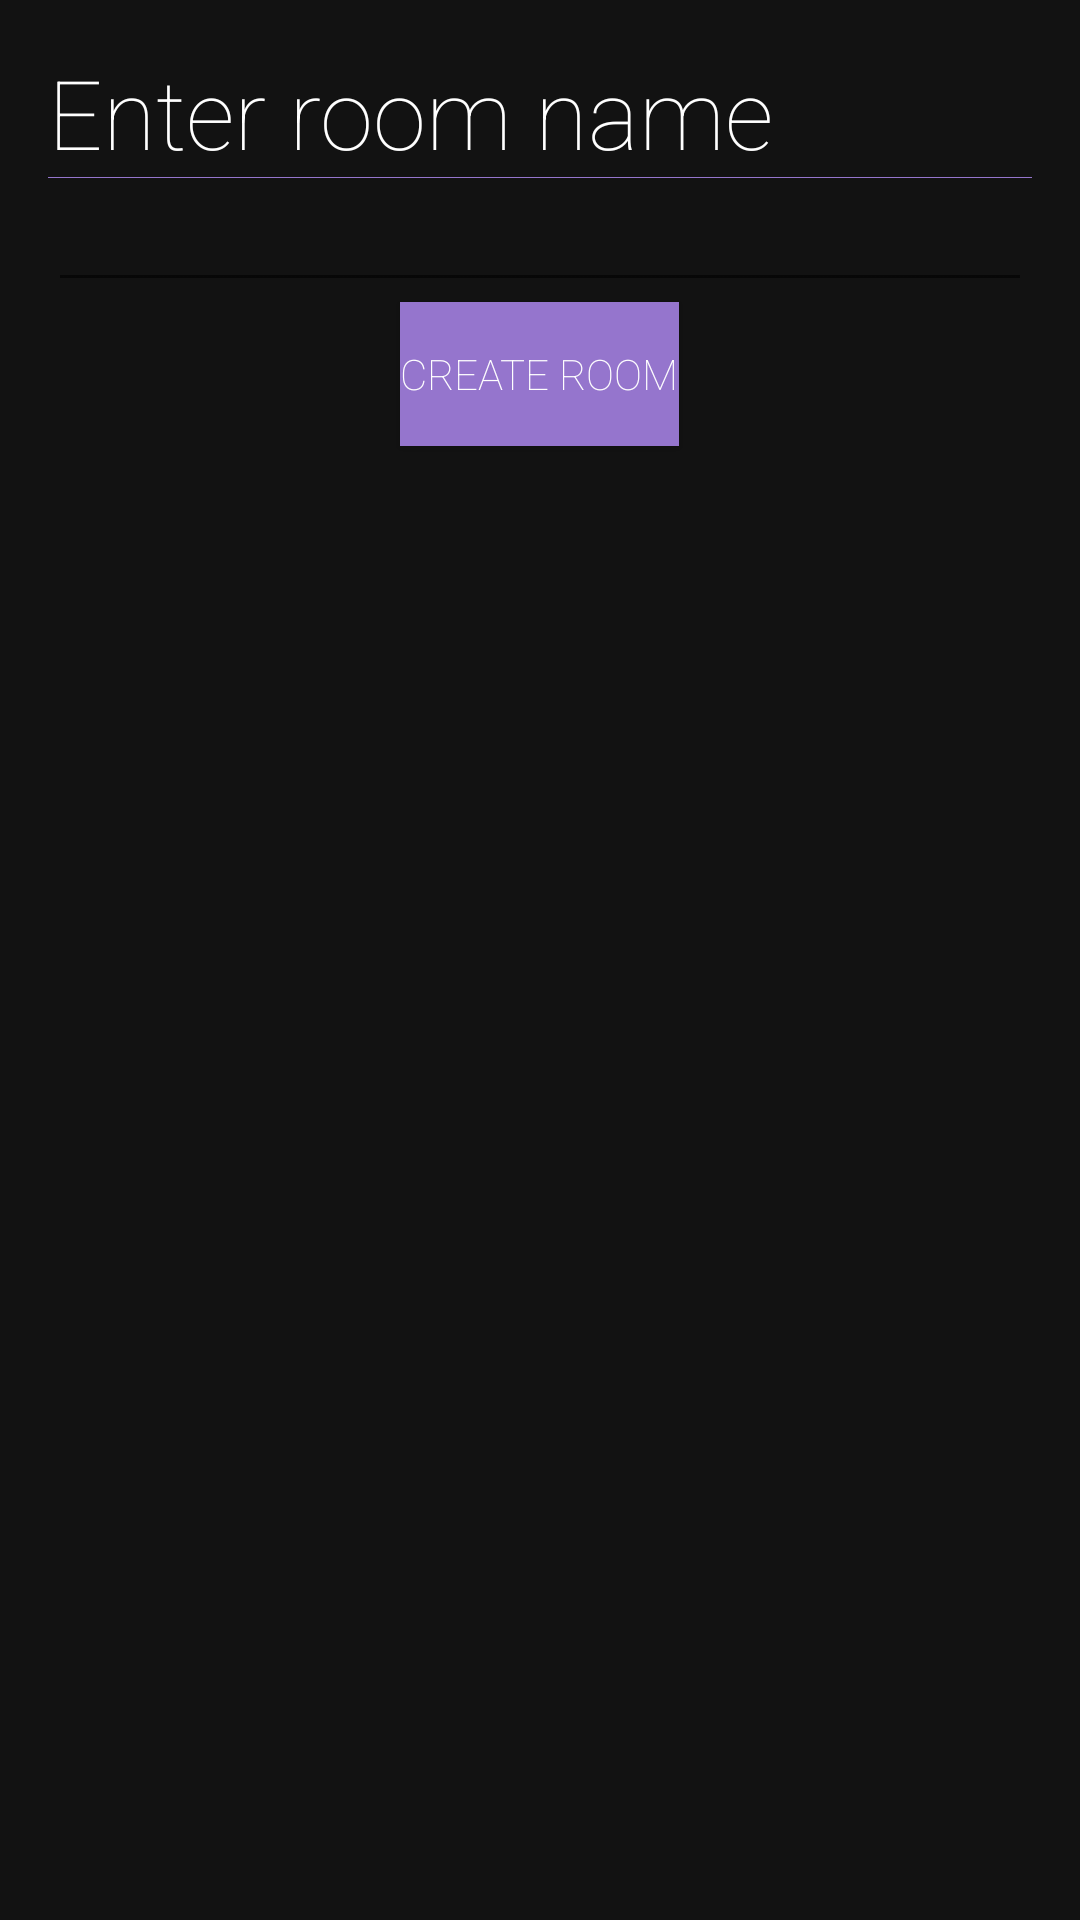

Android layout source for this screen:
<!-- AndroidManifest.xml: application theme AppTheme -->
<!-- res/layout/room_dialog.xml -->
<?xml version="1.0" encoding="utf-8"?>
<LinearLayout xmlns:android="http://schemas.android.com/apk/res/android"
    android:orientation="vertical" android:layout_width="match_parent"
    android:layout_height="match_parent"
    android:background="@color/colorPrimaryDark"
    android:padding="16dp">
    <TextView
        android:layout_width="wrap_content"
        android:layout_height="wrap_content"
        android:text="Enter room name"
        android:textSize="32dp"/>
    <View
        android:layout_width="match_parent"
        android:layout_height="0.2dp"
        android:background="@color/colorAccent"
        />
    <EditText
        android:layout_width="match_parent"
        android:layout_height="wrap_content"
        android:id="@+id/newRoomTitle"/>
    <Button
        android:layout_width="wrap_content"
        android:layout_height="wrap_content"
        android:layout_gravity="center"
        android:text="Create Room"
        android:background="@color/colorAccent"
        android:id="@+id/btnRoomDialog"/>

</LinearLayout>
<!-- resources referenced by this layout -->
<resources>
  <color name="colorAccent">#9575CD</color>
  <color name="colorPrimaryDark">#121212</color>
  <style name="AppTheme" parent="Theme.AppCompat.Light.NoActionBar">
          
          <item name="colorPrimary">@color/colorPrimary</item>
          <item name="colorPrimaryDark">@color/colorPrimaryDark</item>
          <item name="colorAccent">@color/colorAccent</item>
          <item name="android:fontFamily">sans-serif-thin</item>
          <item name="android:textColor">@color/colorWhite</item>
          <item name="editTextStyle">@style/CustomEditText</item>
          <item name="android:itemBackground">@color/colorPrimary</item>
          <item name="android:windowContentTransitions">true</item>
      </style>
  <color name="colorPrimary">#18242b</color>
  <color name="colorWhite">#FFFFFF</color>
  <style name="CustomEditText" parent="@android:style/Widget.EditText">
          <item name="android:textColor">@color/colorWhite</item>
      </style>
</resources>
